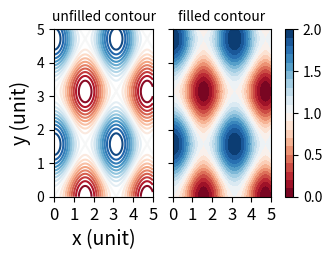

Generate this figure with matplotlib:
# -*- coding: utf-8 -*-
"""
Created on Tue Dec  8 01:33:54 2020

[redacted]
"""

########################################
##### Plotting Contour Sub Plots #######
########################################

''' Importing modules '''
import numpy as np
import matplotlib.pyplot as plt

''' Define a function Sin and Cosine on 2D '''
def f(x, y):
    return np.cos(x) ** 2 + np.sin(y) ** 2


x = np.linspace(0, 5, 200)
y = np.linspace(0, 5, 200)
X, Y = np.meshgrid(x, y)
Z = f(X,Y)

''' Plotting contour '''
figW = 3.5
GR = 1.609
figH = 3.5/GR
fig, ax = plt.subplots(nrows = 1, ncols = 2, figsize = (figW, figH), sharex = True, sharey = True)
ax[0].contour(X, Y, Z, 20, cmap = 'RdBu')
filled = ax[1].contourf(X, Y, Z, 20, cmap = 'RdBu')
fig.colorbar(filled, ax = ax, ticks = np.linspace(np.min(Z), np.max(Z), 5),)
ax[0].set_xlabel('x (unit)', fontsize = 14)
ax[0].set_ylabel('y (unit)', fontsize = 14)
ax[0].set_xticks(np.linspace(0, 5, 6))
ax[0].set_yticks(np.linspace(0, 5, 6))
ax[0].tick_params(axis="x", labelsize=12) 
ax[1].tick_params(axis="x", labelsize=12) 
ax[0].set_title('unfilled contour', fontsize = 10)
ax[1].set_title('filled contour', fontsize = 10)